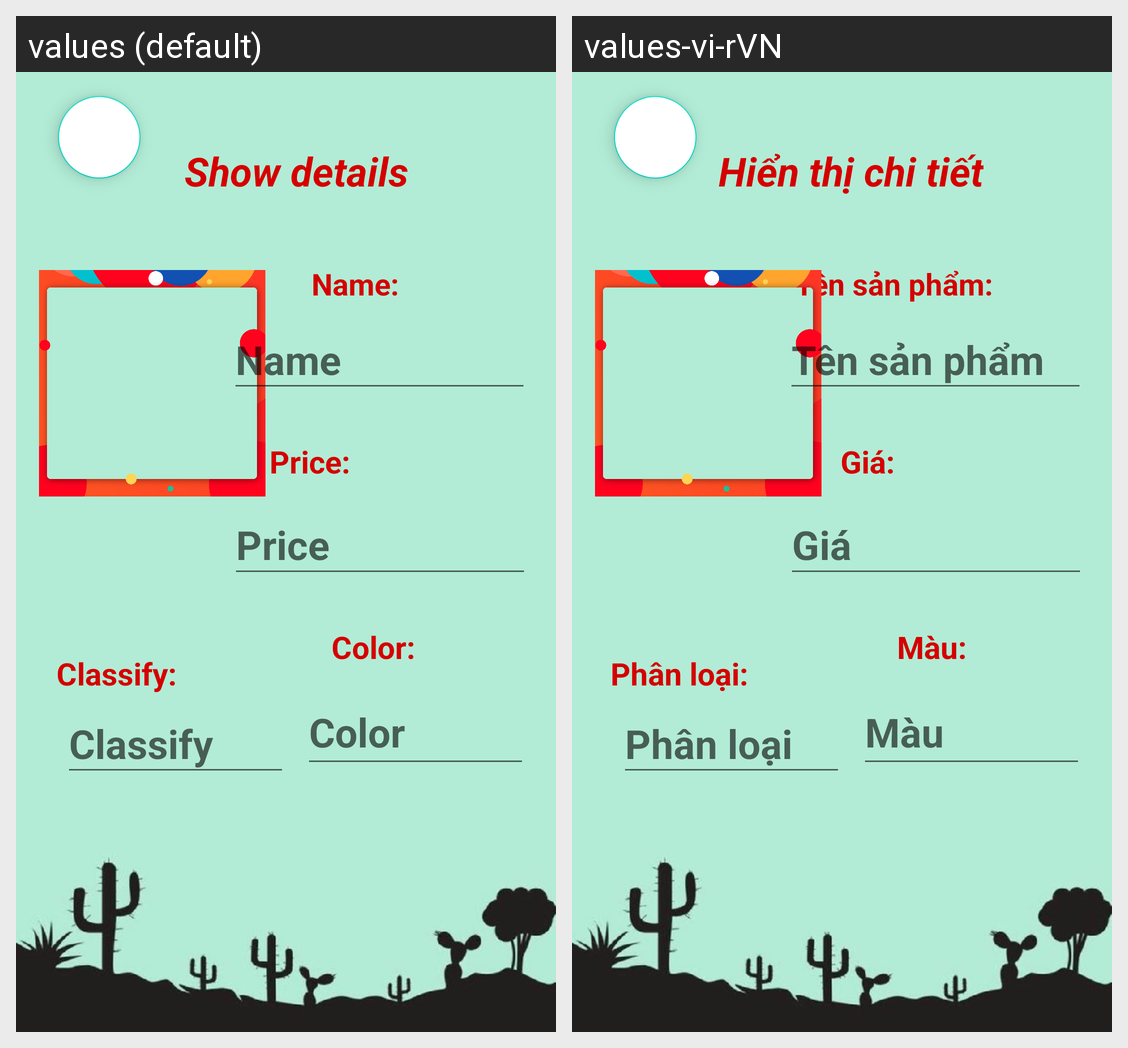

The same Android screen rendered under two of its app's locales, left to right. List the strings drawn on it with the default value and each locale's translation.
Android screen res/layout/activity_hienthi_chitiet.xml rendered under 2 locales, left to right: values (default), values-vi-rVN. Device: Nexus 5 (rendered at 1080×1920; each locale shown at half size, 540×960, under a caption strip naming it); theme Theme.BanVuKhi.
Strings drawn on this screen, with the default value and each locale's value (text and hints the layout hard-codes, and strings that could not be matched under every locale, appear in the picture but are not listed):

hienthi
  values: Show details
  values-vi-rVN: Hiển thị chi tiết

tenct
  values: Name:
  values-vi-rVN: Tên sản phẩm:

giact
  values: Price:
  values-vi-rVN: Giá:

mauct
  values: Color:
  values-vi-rVN: Màu:

tenthemhint
  values: Name
  values-vi-rVN: Tên sản phẩm

giathemhint
  values: Price
  values-vi-rVN: Giá

mauthemhint
  values: Color
  values-vi-rVN: Màu

phanloaict
  values: Classify:
  values-vi-rVN: Phân loại:

phanloaithemhint
  values: Classify
  values-vi-rVN: Phân loại
